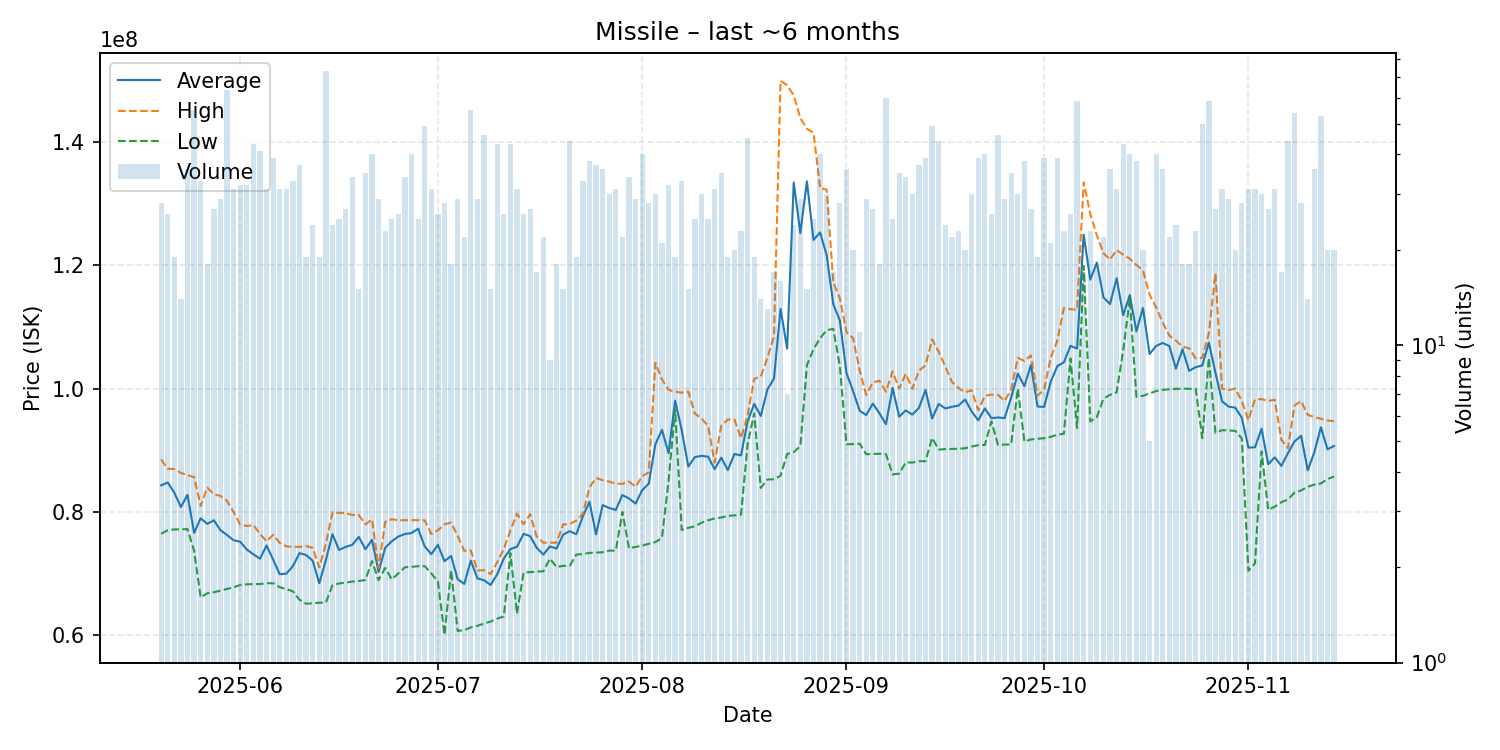

Source data for this figure (header and first rows):
date, average, highest, lowest, order_count, volume
2025-05-20, 84303571, 88500000, 76440000, 19, 28
2025-05-21, 84756923, 87000000, 77010000, 18, 26
2025-05-22, 83104737, 86950000, 77140000, 14, 19
2025-05-23, 80773571, 86310000, 77170000, 13, 14
2025-05-24, 82751944, 85960000, 77190000, 27, 36
2025-05-25, 76578545, 85620000, 73660000, 40, 55
2025-05-26, 78955758, 80950000, 66105000, 23, 33
2025-05-27, 78049444, 83930000, 66770000, 15, 18
2025-05-28, 78620000, 82860000, 66945000, 23, 27
2025-05-29, 77015862, 82580000, 67205000, 22, 29
2025-05-30, 76226719, 81770000, 67485000, 39, 64
2025-05-31, 75371935, 79940000, 67730000, 28, 31
2025-06-01, 75152812, 77910000, 68130000, 27, 32
2025-06-02, 73868750, 77700000, 68230000, 27, 32
2025-06-03, 73106744, 77855000, 68270000, 32, 43
2025-06-04, 72387073, 76410000, 68270000, 26, 41
2025-06-05, 74531290, 75220000, 68410000, 20, 31
2025-06-06, 72228205, 76270000, 68400000, 27, 39
2025-06-07, 69867097, 74940000, 67760000, 22, 31
2025-06-08, 69967419, 74400000, 67450000, 25, 31
2025-06-09, 71173030, 74300000, 67090000, 26, 33
2025-06-10, 73301351, 74310000, 65735000, 32, 37
2025-06-11, 72973158, 74440000, 65080000, 14, 19
2025-06-12, 72052500, 74150000, 65140000, 17, 24
2025-06-13, 68403684, 70975000, 65240000, 14, 19
2025-06-14, 72167260, 74800000, 65255000, 46, 73
2025-06-15, 76365833, 79900000, 68080000, 20, 24
2025-06-16, 73806000, 79835000, 68370000, 21, 25
2025-06-17, 74304444, 79780000, 68500000, 22, 27
2025-06-18, 74637059, 79480000, 68670000, 23, 34
2025-06-19, 75917333, 79480000, 68770000, 14, 15
2025-06-20, 73913143, 77960000, 68940000, 27, 35
2025-06-21, 75456500, 78790000, 72000000, 34, 40
2025-06-22, 70253103, 70850000, 68900000, 18, 29
2025-06-23, 74173478, 78390000, 70890000, 18, 23
2025-06-24, 75216000, 78790000, 69030000, 18, 25
2025-06-25, 75992308, 78640000, 70020000, 20, 26
2025-06-26, 76397059, 78640000, 71000000, 26, 34
2025-06-27, 76554250, 78640000, 71070000, 27, 40
2025-06-28, 77256400, 78650000, 71170000, 15, 25
2025-06-29, 74374694, 78610000, 71170000, 32, 49
2025-06-30, 73112581, 76400000, 70000000, 21, 31
2025-07-01, 74621154, 76990000, 68695000, 20, 26
2025-07-02, 71982143, 77970000, 60020000, 21, 28
2025-07-03, 72827778, 78250000, 70500000, 16, 18
2025-07-04, 69061034, 76095000, 60660000, 21, 29
2025-07-05, 68292273, 73660000, 60790000, 18, 22
2025-07-06, 72076000, 73720000, 61230000, 44, 55
2025-07-07, 69192069, 70490000, 61490000, 22, 29
2025-07-08, 68893913, 70520000, 61860000, 28, 46
2025-07-09, 68120667, 69900000, 62180000, 11, 15
2025-07-10, 69868605, 71820000, 62670000, 36, 43
2025-07-11, 72417692, 73970000, 62990000, 19, 26
2025-07-12, 73952791, 76950000, 73300000, 27, 43
2025-07-13, 74326774, 79700000, 63475000, 25, 31
2025-07-14, 76416154, 78000000, 70140000, 18, 26
2025-07-15, 76059259, 79610000, 70215000, 21, 27
2025-07-16, 74147059, 75965000, 70280000, 14, 17
2025-07-17, 73056818, 74990000, 70340000, 19, 22
2025-07-18, 74373333, 74990000, 72410000, 6, 9
... 119 more rows
